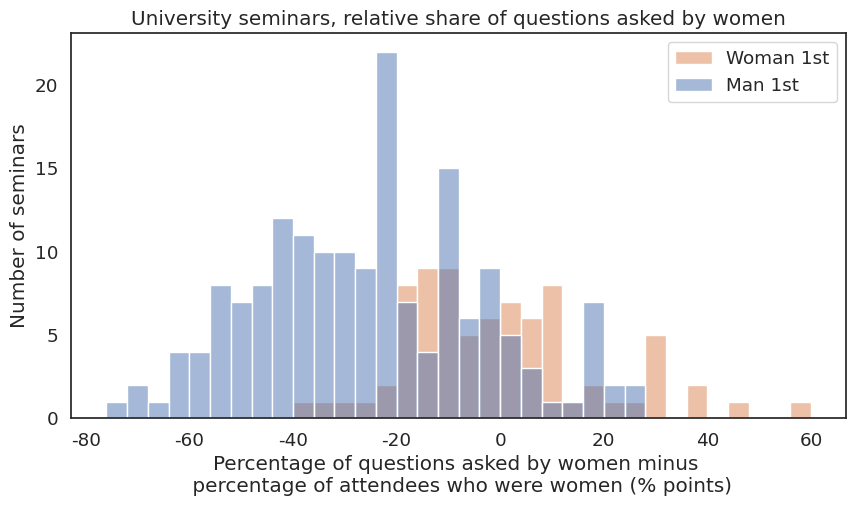

The matplotlib source for this figure: (Note: this script raises an exception after producing the figure.)
import numpy as np
import pandas as pd
pd.plotting.register_matplotlib_converters()
import matplotlib.pyplot as plt
%matplotlib inline
import seaborn as sns
import scipy.stats as stats
sns.set(style = 'white', font_scale = 1.2)
print("Setup Complete")

woman_first = np.array([60,44,36,36,28,28,28,28,28,24,20,16,16,12,8,8,8,8,8,8,8,8,4,4,4,4,4,4,0,0,0,0,0,0,0,-4,-4,-4,-4,-4,-4,-8,-8,-8,-8,-8,-12,-12,-12,-12,-12,-12,-12,-12,-12,-16,-16,-16,-16,-16,-16,-16,-16,-16,-20,-20,-20,-20,-20,-20,-20,-20,-24,-24,-28,-32,-36,-40])

man_first = np.array([24,24,20,20,16,16,16,16,16,16,16,12,8,4,4,4,0,0,0,0,0,-4,-4,-4,-4,-4,-4,-4,-4,-4,-8,-8,-8,-8,-8,-8,-12,-12,-12,-12,-12,-12,-12,-12,-12,-12,-12,-12,-12,-12,-12,-16,-16,-16,-16,-20,-20,-20,-20,-20,-20,-20,-24,-24,-24,-24,-24,-24,-24,-24,-24,-24,-24,-24,-24,-24,-24,-24,-24,-24,-24,-24,-24,-24,-28,-28,-28,-28,-28,-28,-28,-28,-28,-32,-32,-32,-32,-32,-32,-32,-32,-32,-32,-36,-36,-36,-36,-36,-36,-36,-36,-36,-36,-40,-40,-40,-40,-40,-40,-40,-40,-40,-40,-40,-44,-44,-44,-44,-44,-44,-44,-44,-44,-44,-44,-44,-48,-48,-48,-48,-48,-48,-48,-48,-52,-52,-52,-52,-52,-52,-52,-56,-56,-56,-56,-56,-56,-56,-56,-60,-60,-60,-60,-64,-64,-64,-64,-68,-72,-72,-76]).astype('int')

# Create pandas dataframe
data = pd.DataFrame( { 'man_first': pd.Series(man_first),
                       'woman_first': pd.Series(woman_first),
                               })

# Show top 5 rows of data
data.head()

# Count number of non-NaN values in each column
data.count()

# A few useful numbers
num_woman_first = data['woman_first'].count()
num_man_first = data['man_first'].count()
num_total = num_woman_first + num_man_first

# Plot histogram of data
fig, ax = plt.subplots(1, 1, figsize = (10, 5))
ax = sns.histplot(data, binwidth = 4, ax = ax)

# Set labels/title
ax.set( xlabel = 'Percentage of questions asked by women minus \n percentage of attendees who were women (% points)', 
        ylabel = 'Number of seminars',
        title = 'University seminars, relative share of questions asked by women');

# Set legend
plt.legend(['Woman 1st', 'Man 1st']);

_, p_man_first = stats.ttest_1samp(data['man_first'].dropna(), popmean = 0)
print(f'The p-value of the test using data from man first seminars is {p_man_first:.2e}')

_, p_woman_first = stats.ttest_1samp(data['woman_first'].dropna(), popmean = 0)
print(f'The p-value of the test using data from woman first seminars is {p_woman_first:.2f}')

t_statistic_two_sample, p_two_sample = stats.ttest_ind(data['woman_first'].dropna(), data['man_first'].dropna())
print(f'The t-statistic of the 2 sample test is {t_statistic_two_sample:.2f}')
print(f'The p-value of the 2 sample test is {p_two_sample:.2e}')

# Compute F statistic
F = data['woman_first'].var() / data['man_first'].var()

# Get number of data points
n_woman_first = data['woman_first'].count()
n_man_first = data['man_first'].count()

# Compute p value
p_value = 2 * min([stats.f.cdf(F, n_woman_first - 1 , n_man_first - 1), 1 - stats.f.cdf(F, n_woman_first - 1 , n_man_first - 1)])

print(f'The p-value is {p_value:.4f}')

stats.ranksums(data['woman_first'].dropna(), data['man_first'].dropna())

# Eventually, I would probably convert the script to a function, in which case, 
# the below would be variables passed to the function.

# 1. Number of questions asked at each seminar
num_q_per_seminar = 6

# 2. Number of seminars to simulate (249 in original study)
num_seminars = num_total

# 3. Number of simulations to run. When I am first coding up a simulation,
# I generally set this number to something smallish, like 1000. Then, when
# I am confident that it is running correctly, I increase the number to
# 10,000 or 100,000.
num_sims = 1000

# Calculate the effect size the authors actually obtained
real_effect_size = ...

print(real_effect_size)

# Set random seed
np.random.seed(12)

# Variables to hold the results of our simulations
all_effect_sizes = np.zeros((num_sims,))

# TODO: Simulate the experiment nSims times under H0 
for k in range(num_sims):

    # Simulate data: each row is a question, each column a seminar. Assume a value 
    # of '1' means a woman asked the question; '0' means a man asked it.
    ...

    # Sort according to who asked the 1st question
    ...

    # Now calculate our effect size metric. Assume that attendance is 50/50. So 
    # we want to know the proportion of 1's (woman-asked questions) in each column
    ...

    # Store the effect size for this simulation
    all_effect_sizes[k] = ...

# Plot results of our simulation
ax = sns.histplot(all_effect_sizes)

# Draw a solid black line for the actual effect size
ax.plot([real_effect_size, real_effect_size], [0, ax.get_ylim()[1]], 'k')

# Set labels & title
ax.set(xlabel = 'Effect size due to sorting bias', 
      ylabel = '# of simulations', 
      title = f'# of seminars: {num_seminars}, Questions per seminar: {num_q_per_seminar}');